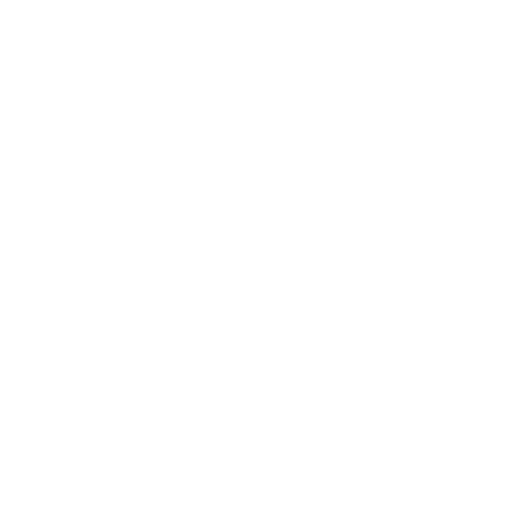
t = 0.00 s
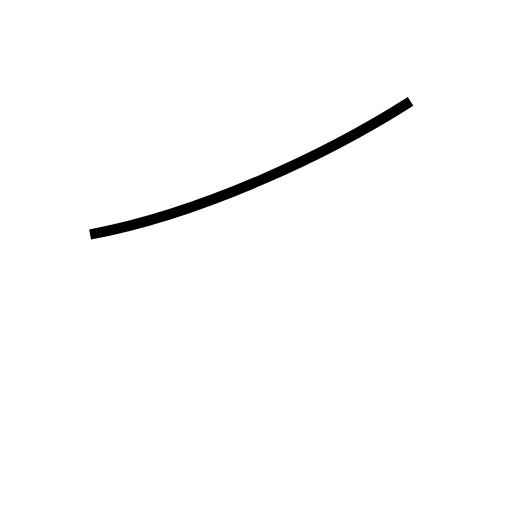
t = 1.02 s
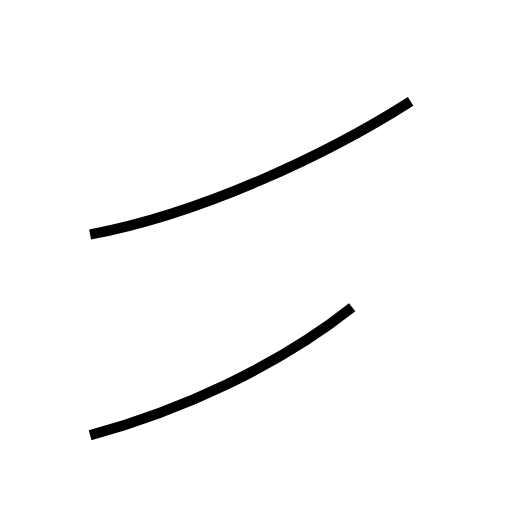
t = 1.88 s
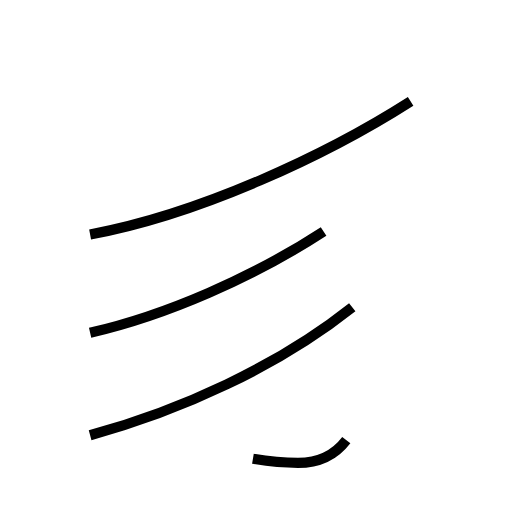
t = 2.93 s
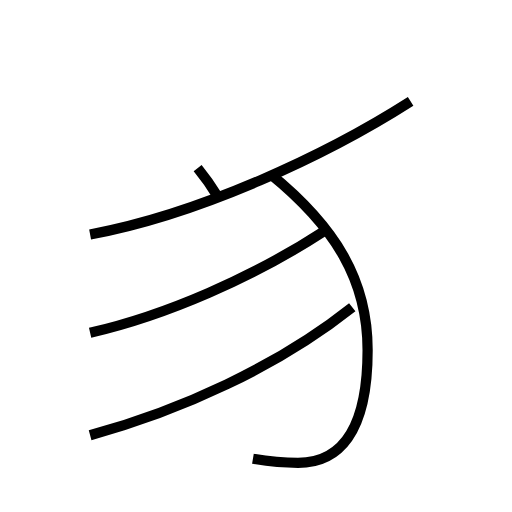
t = 3.91 s
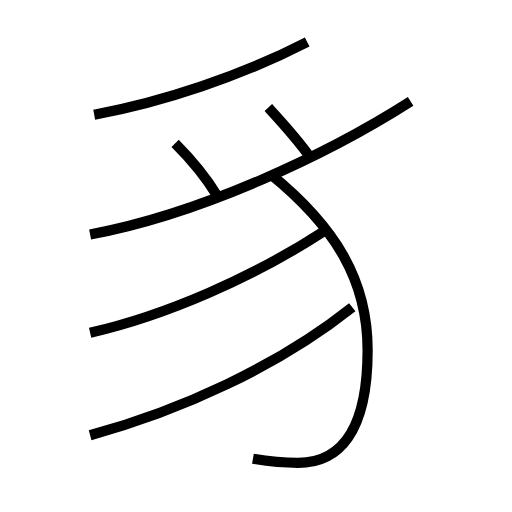
t = 4.87 s

The animated SVG that drew these frames (rendered in a browser with its animation timeline set to each time). Animation: 7 SMIL elements (animate=7); one cycle of 4.87 s.

<?xml version='1.0' encoding='utf-8'?>
<svg viewBox="0.0 -6.0 50.0 50.0" version="1.1" xmlns="http://www.w3.org/2000/svg"><rect x="-1000" y="-1000" width="2000" height="2000" stroke="white" fill="white" /><g style="fill:none;stroke:#000000;stroke-width:1"><path d="M 8.8 -21.1 C 19.5 -23.1 31.8 -28.8 40.1 -34.1 " transform="translate(0.0 38.0)" stroke-dasharray="34.0744123668323" stroke-dashoffset="34.0744123668323"><animate attributeName="stroke-dashoffset" from="34.0744123668323" to="0" dur="1.022232371004969s" begin="0s" fill="freeze" /></path><path d="M 8.8 -1.5 C 17.6 -3.9 27.1 -8.2 34.4 -14.0 " transform="translate(0.0 38.0)" stroke-dasharray="28.673479178438317" stroke-dashoffset="28.673479178438317"><animate attributeName="stroke-dashoffset" from="28.673479178438317" to="0" dur="0.8602043753531495s" begin="1.022232371004969s" fill="freeze" /></path><path d="M 8.8 -11.5 C 16.2 -13.2 24.7 -16.9 31.6 -21.4 " transform="translate(0.0 38.0)" stroke-dasharray="24.974614413209974" stroke-dashoffset="24.974614413209974"><animate attributeName="stroke-dashoffset" from="24.974614413209974" to="0" dur="0.7492384323962992s" begin="1.8824367463581186s" fill="freeze" /></path><path d="M 24.7 0.8 C 25.9 1.0 27.6 1.2 29.1 1.2 C 33.0 1.2 35.9 -1.6 35.9 -9.8 C 35.9 -16.6 32.8 -21.8 26.4 -27.0 " transform="translate(0.0 38.0)" stroke-dasharray="39.40826242243026" stroke-dashoffset="39.40826242243026"><animate attributeName="stroke-dashoffset" from="39.40826242243026" to="0" dur="1.1822478726729078s" begin="2.631675178754418s" fill="freeze" /></path><path d="M 21.2 -24.9 C 19.8 -27.2 18.2 -28.9 17.1 -30.0 " transform="translate(0.0 38.0)" stroke-dasharray="6.559884737135703" stroke-dashoffset="6.559884737135703"><animate attributeName="stroke-dashoffset" from="6.559884737135703" to="0" dur="0.19679654211407108s" begin="3.8139230514273255s" fill="freeze" /></path><path d="M 9.2 -32.8 C 15.8 -34.0 23.6 -36.6 30.0 -39.9 " transform="translate(0.0 38.0)" stroke-dasharray="22.05188323909505" stroke-dashoffset="22.05188323909505"><animate attributeName="stroke-dashoffset" from="22.05188323909505" to="0" dur="0.6615564971728515s" begin="4.010719593541396s" fill="freeze" /></path><path d="M 30.4 -28.5 C 28.9 -30.6 27.4 -32.2 26.2 -33.5" transform="translate(0.0 38.0)" stroke-dasharray="6.534893087968951" stroke-dashoffset="6.534893087968951"><animate attributeName="stroke-dashoffset" from="6.534893087968951" to="0" dur="0.19604679263906852s" begin="4.672276090714248s" fill="freeze" /></path></g></svg>
